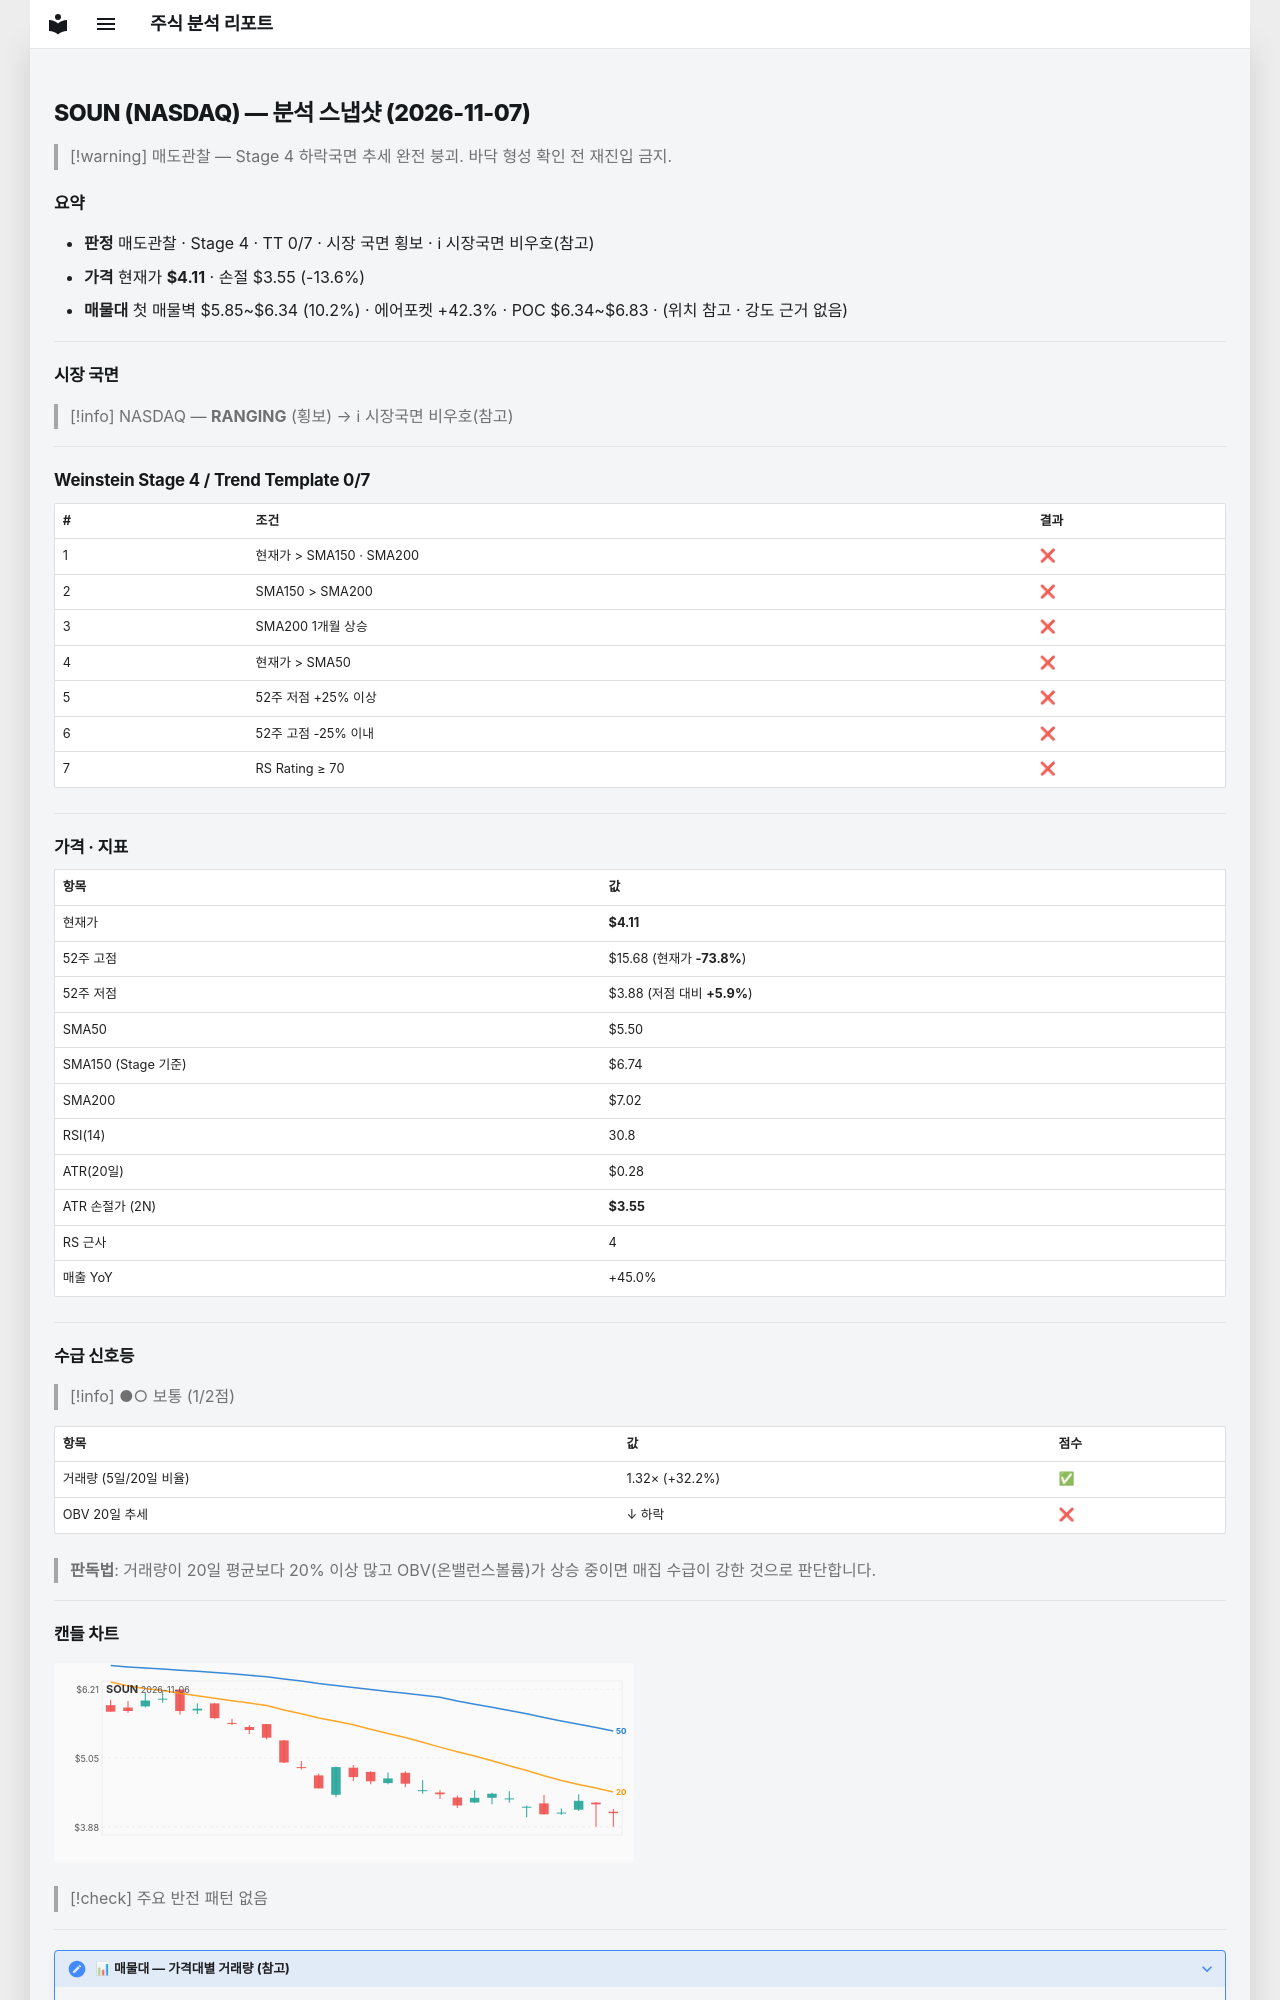

repository: soloandco/stock-reports · page: snapshots/SOUN-2026-11-07/index.html · generator: mkdocs

---
type: analysis-snapshot
title: SOUN 분석 스냅샷
ticker: SOUN
market: NASDAQ
created: 2026-11-07
updated: 2026-11-07
bar-date: 2026-11-06
verdict: 매도관찰
real-rr: 7.29
sma50-gap-pct: -25.3
weekly-position: 저항대아래
weekly-overhead-price: 8.19
weekly-overhead-pct: 99.3
stage: 4
trend-template-score: 0
tt-max: 7
ma-set: sma-50-150-200
price: 4.110000133514404
stop-price: 3.550702741566494
market-regime: RANGING
supply-demand-score: 1/2
supply-demand-label: 보통
status: tracking
tags:
  - stock-agent
  - watchlist
  - SOUN
  - analysis
related:
  - "[[analysis-template]]"
---

# SOUN (NASDAQ) — 분석 스냅샷 (2026-11-07)

> [!warning] 매도관찰 — Stage 4 하락국면
> 추세 완전 붕괴. 바닥 형성 확인 전 재진입 금지.

## 요약

- **판정** 매도관찰 · Stage 4 · TT 0/7 · 시장 국면 횡보 · ℹ 시장국면 비우호(참고)
- **가격** 현재가 **$4.11** · 손절 $3.55 (-13.6%)
- **매물대** 첫 매물벽 $5.85~$6.34 (10.2%) · 에어포켓 +42.3% · POC $6.34~$6.83 · (위치 참고 · 강도 근거 없음)

---

## 시장 국면

> [!info] NASDAQ — **RANGING** (횡보) → ℹ 시장국면 비우호(참고)

---

## Weinstein Stage 4 / Trend Template 0/7

| # | 조건 | 결과 |
|---|------|------|
| 1 | 현재가 > SMA150 · SMA200 | ❌ |
| 2 | SMA150 > SMA200 | ❌ |
| 3 | SMA200 1개월 상승 | ❌ |
| 4 | 현재가 > SMA50 | ❌ |
| 5 | 52주 저점 +25% 이상 | ❌ |
| 6 | 52주 고점 -25% 이내 | ❌ |
| 7 | RS Rating ≥ 70 | ❌ |

---

## 가격 · 지표

| 항목 | 값 |
|------|---|
| 현재가 | **$4.11** |
| 52주 고점 | $15.68 (현재가 **-73.8%**) |
| 52주 저점 | $3.88 (저점 대비 **+5.9%**) |
| SMA50 | $5.50 |
| SMA150 (Stage 기준) | $6.74 |
| SMA200 | $7.02 |
| RSI(14) | 30.8 |
| ATR(20일) | $0.28 |
| ATR 손절가 (2N) | **$3.55** |
| RS 근사 | 4 |
| 매출 YoY | +45.0% |

---
## 수급 신호등

> [!info] ●○ 보통 (1/2점)

| 항목 | 값 | 점수 |
|------|------|------|
| 거래량 (5일/20일 비율) | 1.32× (+32.2%) | ✅ |
| OBV 20일 추세 | ↓ 하락 | ❌ |

> **판독법**: 거래량이 20일 평균보다 20% 이상 많고 OBV(온밸런스볼륨)가 상승 중이면 매집 수급이 강한 것으로 판단합니다.

---
